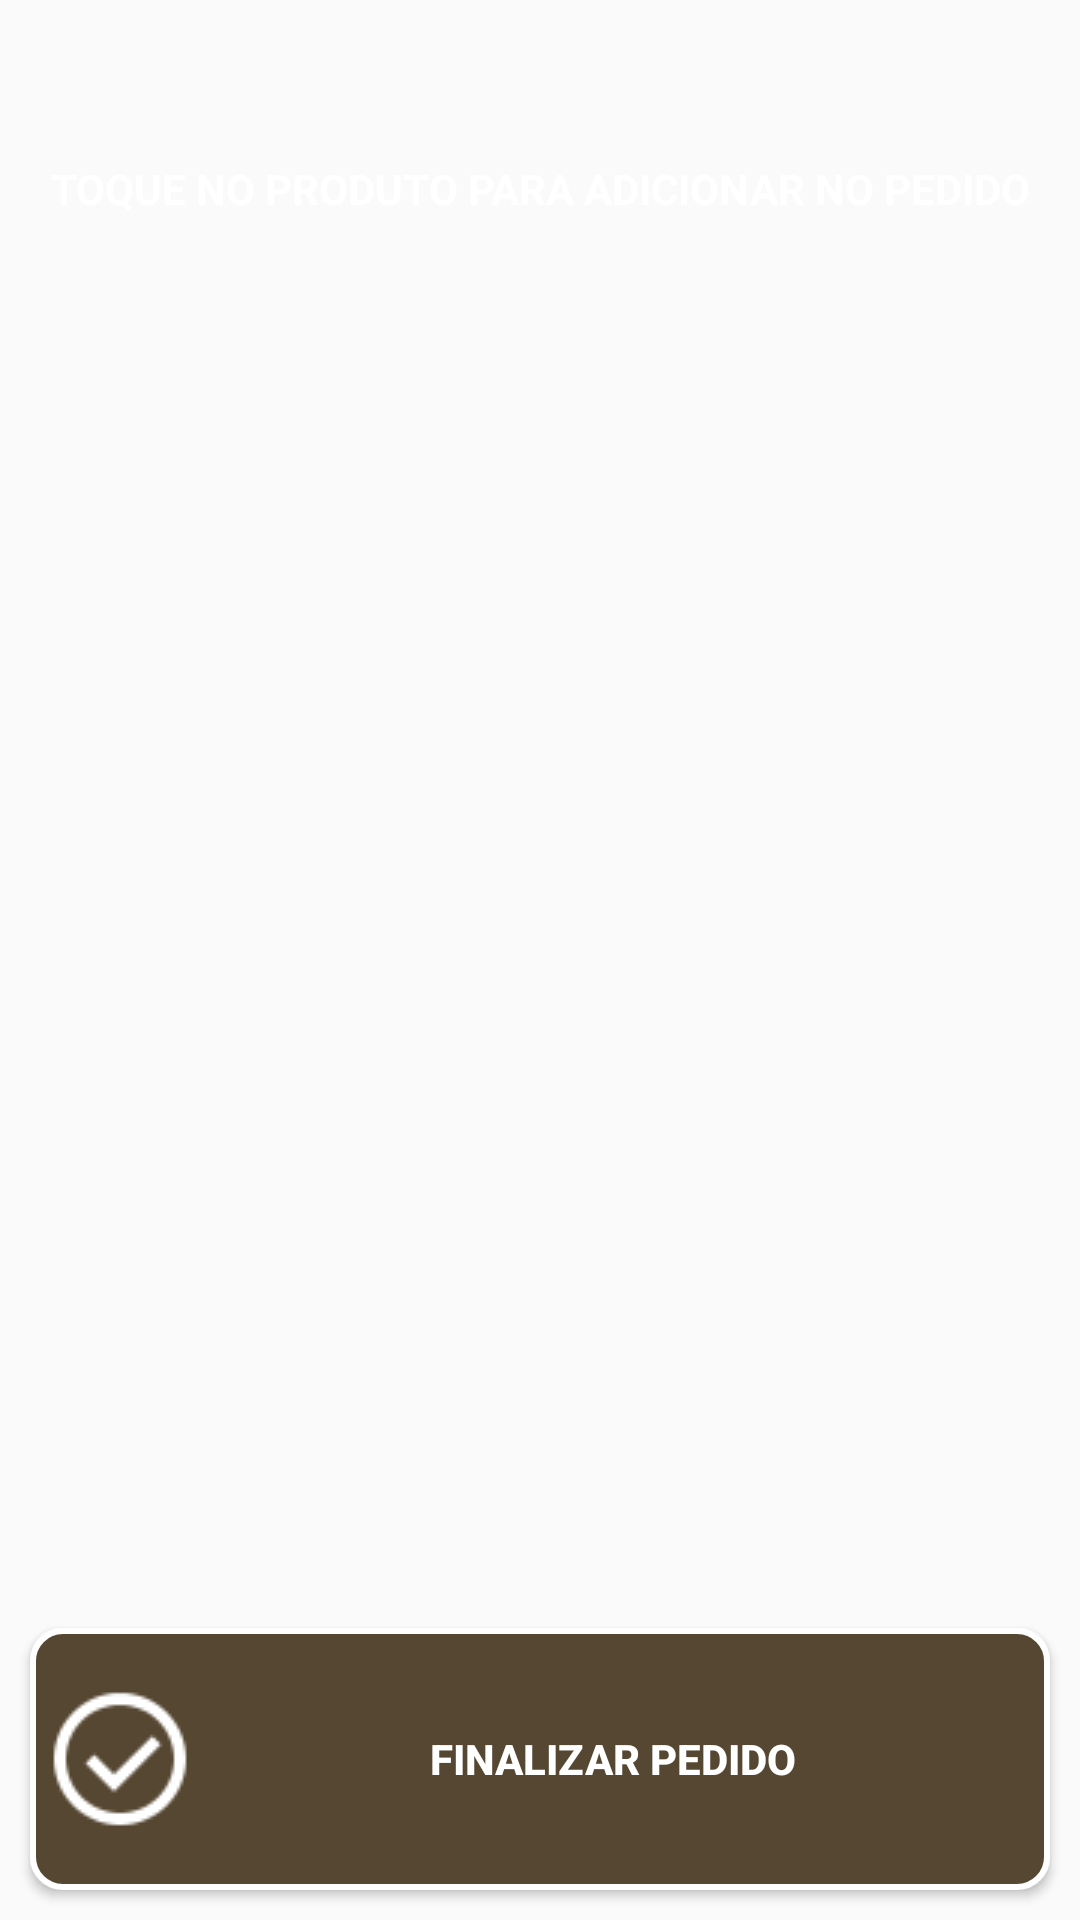

Produce the Android XML layout that renders to this screen, including the resource entries it uses.
<!-- AndroidManifest.xml: application theme AppTheme -->
<!-- res/layout/cardapio.xml -->
<?xml version="1.0" encoding="utf-8"?>

<LinearLayout xmlns:android="http://schemas.android.com/apk/res/android"
    android:layout_width="match_parent"
    android:layout_height="match_parent"
    android:orientation="vertical"
    android:weightSum="14"
    android:background="@drawable/fundo"
    >

    <Toolbar
        android:id="@+id/toolbar_cardapio"
        android:layout_width="match_parent"
        android:layout_height="0dp"
        android:layout_weight="1"
        android:textColor="#fff">
    </Toolbar>

    <TextView
        android:layout_width="match_parent"
        android:layout_height="0dp"
        android:text="@string/titulo_cardapio"
        android:gravity="center_horizontal"
        android:layout_weight="1"
        android:layout_marginTop="10dp"
        android:textSize="14dp"
        android:textStyle="bold"
        android:textColor="#fff"/>

    <ListView
        android:id="@+id/lista_cardapio"
        android:layout_width="match_parent"
        android:layout_weight="10"
        android:layout_height="0dp"
        android:fadeScrollbars="false"
        android:divider="@android:color/transparent"
        android:dividerHeight="5dp"
        android:layout_marginLeft="10dp"
        android:layout_marginRight="10dp"
        />

    <Button
        android:layout_width="match_parent"
        android:layout_height="0dp"
        android:layout_margin="10dp"
        android:layout_weight="2"
        android:background="@drawable/action_button_idle"
        android:drawableStart="@drawable/confirm"
        android:onClick="confirmarPedido"
        android:text="@string/confirmar_pedido"
        android:textColor="#fff"
        android:textStyle="bold" />

</LinearLayout>
<!-- resources referenced by this layout -->
<resources>
  <!-- drawable action_button_idle (drawable) -->
  <?xml version="1.0" encoding="utf-8"?>
  
  <selector xmlns:android="http://schemas.android.com/apk/res/android">
      <item android:drawable="@drawable/botao_idle" android:state_pressed="false"/>
      <item android:drawable="@drawable/botao_idle_press" android:state_pressed="true"/>
  </selector>
  <!-- drawable confirm: png bitmap (drawable, 1118 bytes) -->
  <string name="confirmar_pedido">FINALIZAR PEDIDO</string>
  <string name="titulo_cardapio">TOQUE NO PRODUTO PARA ADICIONAR NO PEDIDO</string>
  <style name="AppTheme" parent="Theme.AppCompat.Light.NoActionBar">
          
          <item name="colorPrimary">@color/colorPrimary</item>
          <item name="colorPrimaryDark">@color/colorPrimaryDark</item>
          <item name="colorAccent">@color/colorAccent</item>
          <item name="colorControlActivated">@android:color/holo_red_light</item>
          <item name="colorControlNormal">@color/colorPrimary</item>
      </style>
  <!-- drawable botao_idle (drawable) -->
  <shape xmlns:android="http://schemas.android.com/apk/res/android"
      android:shape="rectangle">
  
      <solid
          android:color="#564732" />
  
      <padding
          android:left="6dp"
          android:top="6dp"
          android:right="6dp"
          android:bottom="6dp" />
  
      <corners
          android:radius="10dp" />
  
      <stroke
          android:color="#ffffff"
          android:width="2dp"/>
  
  </shape>
  <!-- drawable botao_idle_press (drawable) -->
  <shape xmlns:android="http://schemas.android.com/apk/res/android"
      android:shape="rectangle">
  
      <solid
          android:color="#3f3424" />
  
      <padding
          android:left="6dp"
          android:top="6dp"
          android:right="6dp"
          android:bottom="6dp" />
  
      <corners
          android:radius="10dp" />
  
      <stroke
          android:color="#ffffff"
          android:width="2dp"/>
  
  </shape>
  <color name="colorPrimary">#9299a3</color>
  <color name="colorPrimaryDark">#9299a3</color>
  <color name="colorAccent">#9299a3</color>
</resources>
